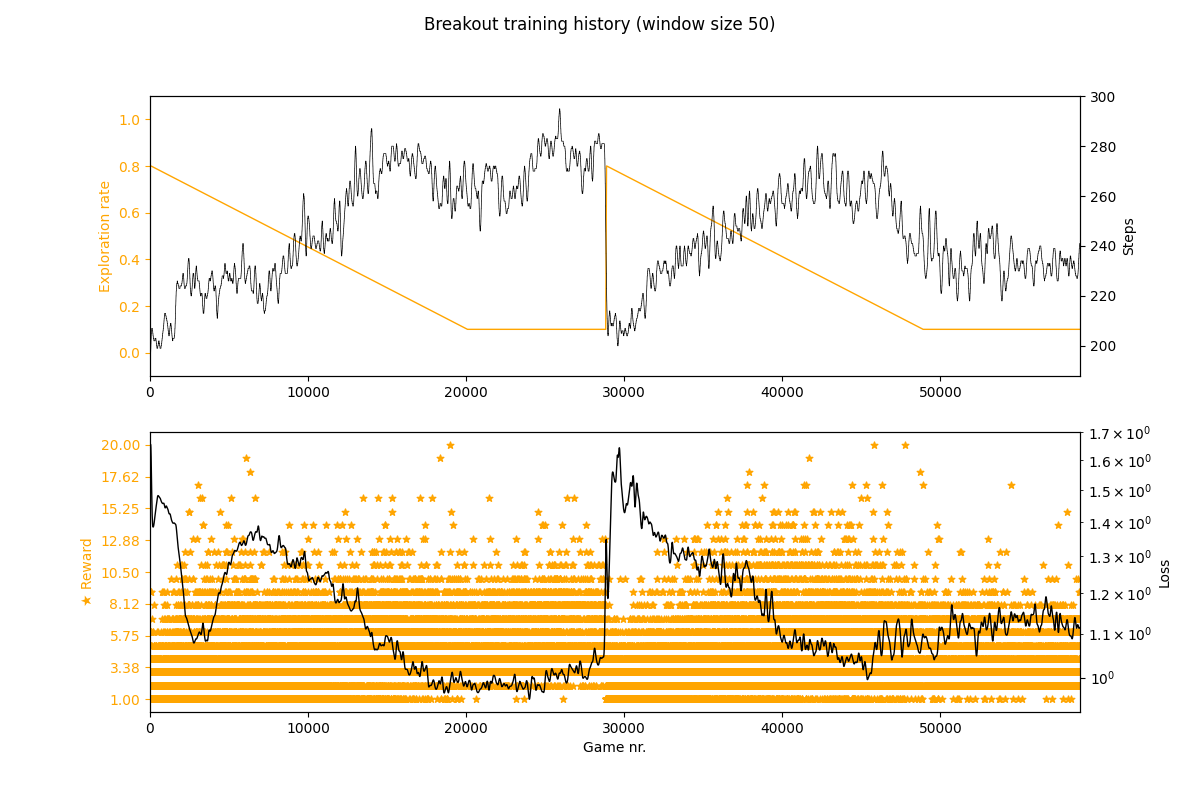

The file beside this chart, header and first rows:
game, steps, loss, exploration, reward
1, 237, , 0.8, 3
2, 128, , 0.8, 0
3, 181, , 0.8, 1
4, 189, , 0.8, 2
5, 183, , 0.8, 2
6, 236, , 0.8, 3
7, 141, , 0.8, 0
8, 127, , 0.8, 0
9, 209, , 0.8, 2
10, 162, , 0.8, 1
11, 125, , 0.8, 0
12, 171, , 0.8, 1
13, 234, , 0.8, 3
14, 189, , 0.8, 2
15, 161, , 0.8, 1
16, 152, , 0.8, 1
17, 134, , 0.8, 0
18, 150, , 0.8, 1
19, 153, , 0.8, 1
20, 191, , 0.8, 2
21, 158, , 0.8, 1
22, 261, , 0.8, 4
23, 158, , 0.8, 1
24, 183, , 0.8, 2
25, 242, , 0.8, 3
26, 126, , 0.8, 0
27, 140, , 0.8, 0
28, 160, , 0.8, 1
29, 170, , 0.8, 1
30, 132, , 0.8, 0
31, 215, , 0.8, 3
32, 161, , 0.8, 1
33, 323, , 0.8, 5
34, 126, , 0.8, 0
35, 203, , 0.8, 2
36, 153, , 0.8, 1
37, 172, , 0.8, 1
38, 133, , 0.8, 0
39, 161, , 0.8, 1
40, 226, , 0.8, 2
41, 225, , 0.8, 2
42, 201, , 0.8, 2
43, 256, 1.795, 0.8, 3
44, 164, 11.46, 0.7999, 1
45, 130, 2.919, 0.7999, 0
46, 293, 1.612, 0.7999, 4
47, 223, 1.713, 0.7998, 2
48, 277, 2.555, 0.7998, 4
49, 128, 3.391, 0.7998, 0
50, 153, 2.069, 0.7997, 1
51, 297, 1.509, 0.7997, 4
52, 285, 1.53, 0.7996, 4
53, 127, 1.546, 0.7996, 0
54, 158, 1.614, 0.7996, 1
55, 123, 1.704, 0.7995, 0
56, 184, 1.522, 0.7995, 2
57, 152, 1.449, 0.7995, 1
58, 239, 1.471, 0.7994, 3
59, 332, 1.463, 0.7994, 6
60, 347, 1.542, 0.7994, 6
... 58,765 more rows
